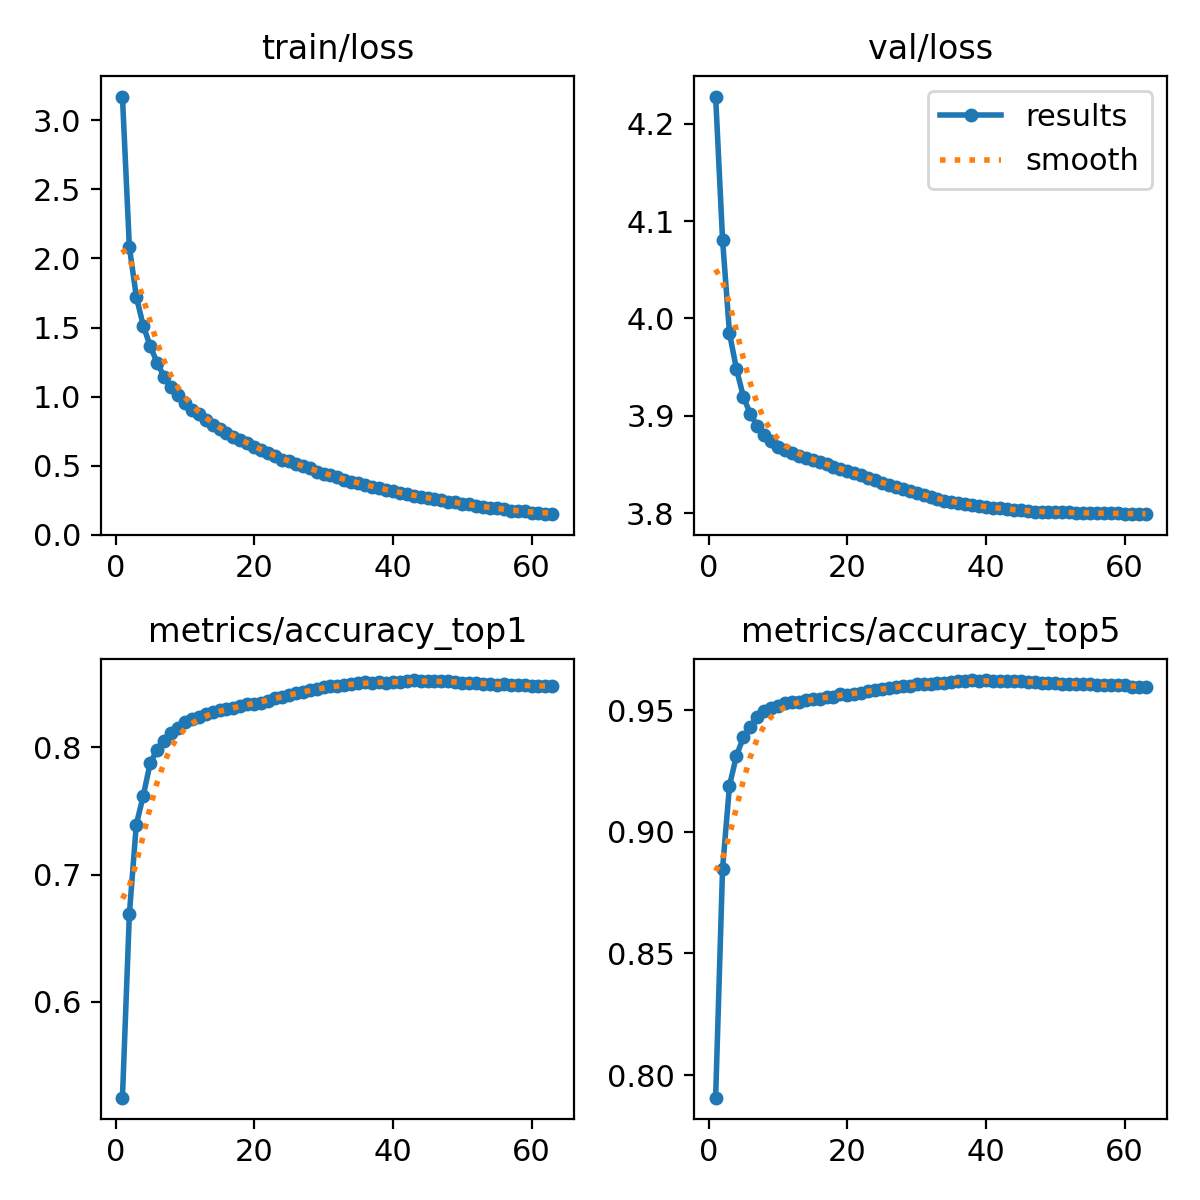

Values plotted in this chart, from the file beside it:
epoch, train/loss, metrics/accuracy_top1, metrics/accuracy_top5, val/loss, lr/pg0, lr/pg1, lr/pg2
1, 3.171, 0.5248, 0.7907, 4.228, 0.0802, 0.0002, 0.0002
2, 2.083, 0.6692, 0.8848, 4.081, 0.0604, 0.0003999, 0.0003999
3, 1.725, 0.7394, 0.919, 3.985, 0.0406, 0.0005994, 0.0005994
4, 1.514, 0.762, 0.9312, 3.948, 0.0208, 0.0007982, 0.0007982
5, 1.368, 0.7876, 0.9388, 3.92, 0.001, 0.0009961, 0.0009961
6, 1.246, 0.7981, 0.943, 3.902, 0.0009939, 0.0009939, 0.0009939
7, 1.145, 0.8054, 0.947, 3.89, 0.0009912, 0.0009912, 0.0009912
8, 1.069, 0.8114, 0.9496, 3.88, 0.0009881, 0.0009881, 0.0009881
9, 1.012, 0.8155, 0.951, 3.874, 0.0009844, 0.0009844, 0.0009844
10, 0.9543, 0.8197, 0.9518, 3.868, 0.0009804, 0.0009804, 0.0009804
11, 0.9057, 0.8224, 0.9528, 3.865, 0.0009758, 0.0009758, 0.0009758
12, 0.873, 0.8237, 0.9531, 3.862, 0.0009707, 0.0009707, 0.0009707
13, 0.8346, 0.8262, 0.9532, 3.859, 0.0009652, 0.0009652, 0.0009652
14, 0.7959, 0.8282, 0.9541, 3.857, 0.0009593, 0.0009593, 0.0009593
15, 0.7674, 0.8294, 0.9545, 3.854, 0.0009529, 0.0009529, 0.0009529
16, 0.7341, 0.8303, 0.9547, 3.853, 0.0009461, 0.0009461, 0.0009461
17, 0.7085, 0.8312, 0.9555, 3.85, 0.0009388, 0.0009388, 0.0009388
18, 0.6855, 0.8329, 0.9555, 3.848, 0.0009311, 0.0009311, 0.0009311
19, 0.6657, 0.8339, 0.9564, 3.846, 0.0009229, 0.0009229, 0.0009229
20, 0.6399, 0.8342, 0.9562, 3.843, 0.0009144, 0.0009144, 0.0009144
21, 0.6137, 0.8349, 0.9567, 3.841, 0.0009055, 0.0009055, 0.0009055
22, 0.5932, 0.8365, 0.9571, 3.839, 0.0008961, 0.0008961, 0.0008961
23, 0.5705, 0.8389, 0.9578, 3.836, 0.0008864, 0.0008864, 0.0008864
24, 0.5431, 0.8399, 0.9582, 3.834, 0.0008763, 0.0008763, 0.0008763
25, 0.534, 0.8412, 0.9586, 3.831, 0.0008658, 0.0008658, 0.0008658
26, 0.5162, 0.8431, 0.9591, 3.829, 0.000855, 0.000855, 0.000855
27, 0.4962, 0.8438, 0.9597, 3.827, 0.0008439, 0.0008439, 0.0008439
28, 0.4822, 0.8455, 0.9599, 3.824, 0.0008324, 0.0008324, 0.0008324
29, 0.4589, 0.846, 0.96, 3.822, 0.0008205, 0.0008205, 0.0008205
30, 0.4429, 0.8471, 0.9607, 3.821, 0.0008084, 0.0008084, 0.0008084
31, 0.4335, 0.848, 0.9605, 3.818, 0.000796, 0.000796, 0.000796
32, 0.417, 0.8484, 0.9608, 3.816, 0.0007832, 0.0007832, 0.0007832
33, 0.3978, 0.8492, 0.9611, 3.814, 0.0007702, 0.0007702, 0.0007702
34, 0.3835, 0.85, 0.9611, 3.813, 0.000757, 0.000757, 0.000757
35, 0.3767, 0.8507, 0.9615, 3.811, 0.0007435, 0.0007435, 0.0007435
36, 0.3626, 0.8513, 0.9619, 3.81, 0.0007297, 0.0007297, 0.0007297
37, 0.3505, 0.8506, 0.9618, 3.809, 0.0007158, 0.0007158, 0.0007158
38, 0.3389, 0.8513, 0.9623, 3.808, 0.0007016, 0.0007016, 0.0007016
39, 0.3285, 0.851, 0.9618, 3.807, 0.0006872, 0.0006872, 0.0006872
40, 0.3149, 0.8515, 0.9622, 3.806, 0.0006727, 0.0006727, 0.0006727
41, 0.3057, 0.8518, 0.962, 3.805, 0.000658, 0.000658, 0.000658
42, 0.2953, 0.852, 0.9621, 3.805, 0.0006431, 0.0006431, 0.0006431
43, 0.2843, 0.853, 0.9621, 3.804, 0.0006281, 0.0006281, 0.0006281
44, 0.2763, 0.8524, 0.9618, 3.803, 0.000613, 0.000613, 0.000613
45, 0.269, 0.8522, 0.9619, 3.803, 0.0005977, 0.0005977, 0.0005977
46, 0.2592, 0.8521, 0.9617, 3.802, 0.0005824, 0.0005824, 0.0005824
47, 0.2519, 0.8524, 0.9616, 3.802, 0.000567, 0.000567, 0.000567
48, 0.2411, 0.852, 0.9612, 3.801, 0.0005516, 0.0005516, 0.0005516
49, 0.238, 0.8516, 0.9612, 3.801, 0.0005361, 0.0005361, 0.0005361
50, 0.223, 0.8509, 0.9609, 3.801, 0.0005206, 0.0005206, 0.0005206
51, 0.2205, 0.851, 0.9609, 3.801, 0.000505, 0.000505, 0.000505
52, 0.2127, 0.8505, 0.9606, 3.801, 0.0004894, 0.0004894, 0.0004894
53, 0.2048, 0.85, 0.9609, 3.8, 0.0004739, 0.0004739, 0.0004739
54, 0.1936, 0.85, 0.9608, 3.8, 0.0004584, 0.0004584, 0.0004584
55, 0.1918, 0.8493, 0.9608, 3.8, 0.000443, 0.000443, 0.000443
56, 0.1867, 0.8495, 0.9605, 3.8, 0.0004276, 0.0004276, 0.0004276
57, 0.1768, 0.8491, 0.9602, 3.8, 0.0004123, 0.0004123, 0.0004123
58, 0.1743, 0.8494, 0.9601, 3.8, 0.000397, 0.000397, 0.000397
59, 0.1717, 0.8487, 0.9602, 3.8, 0.0003819, 0.0003819, 0.0003819
60, 0.1626, 0.8486, 0.9601, 3.799, 0.0003669, 0.0003669, 0.0003669
... 3 more rows
